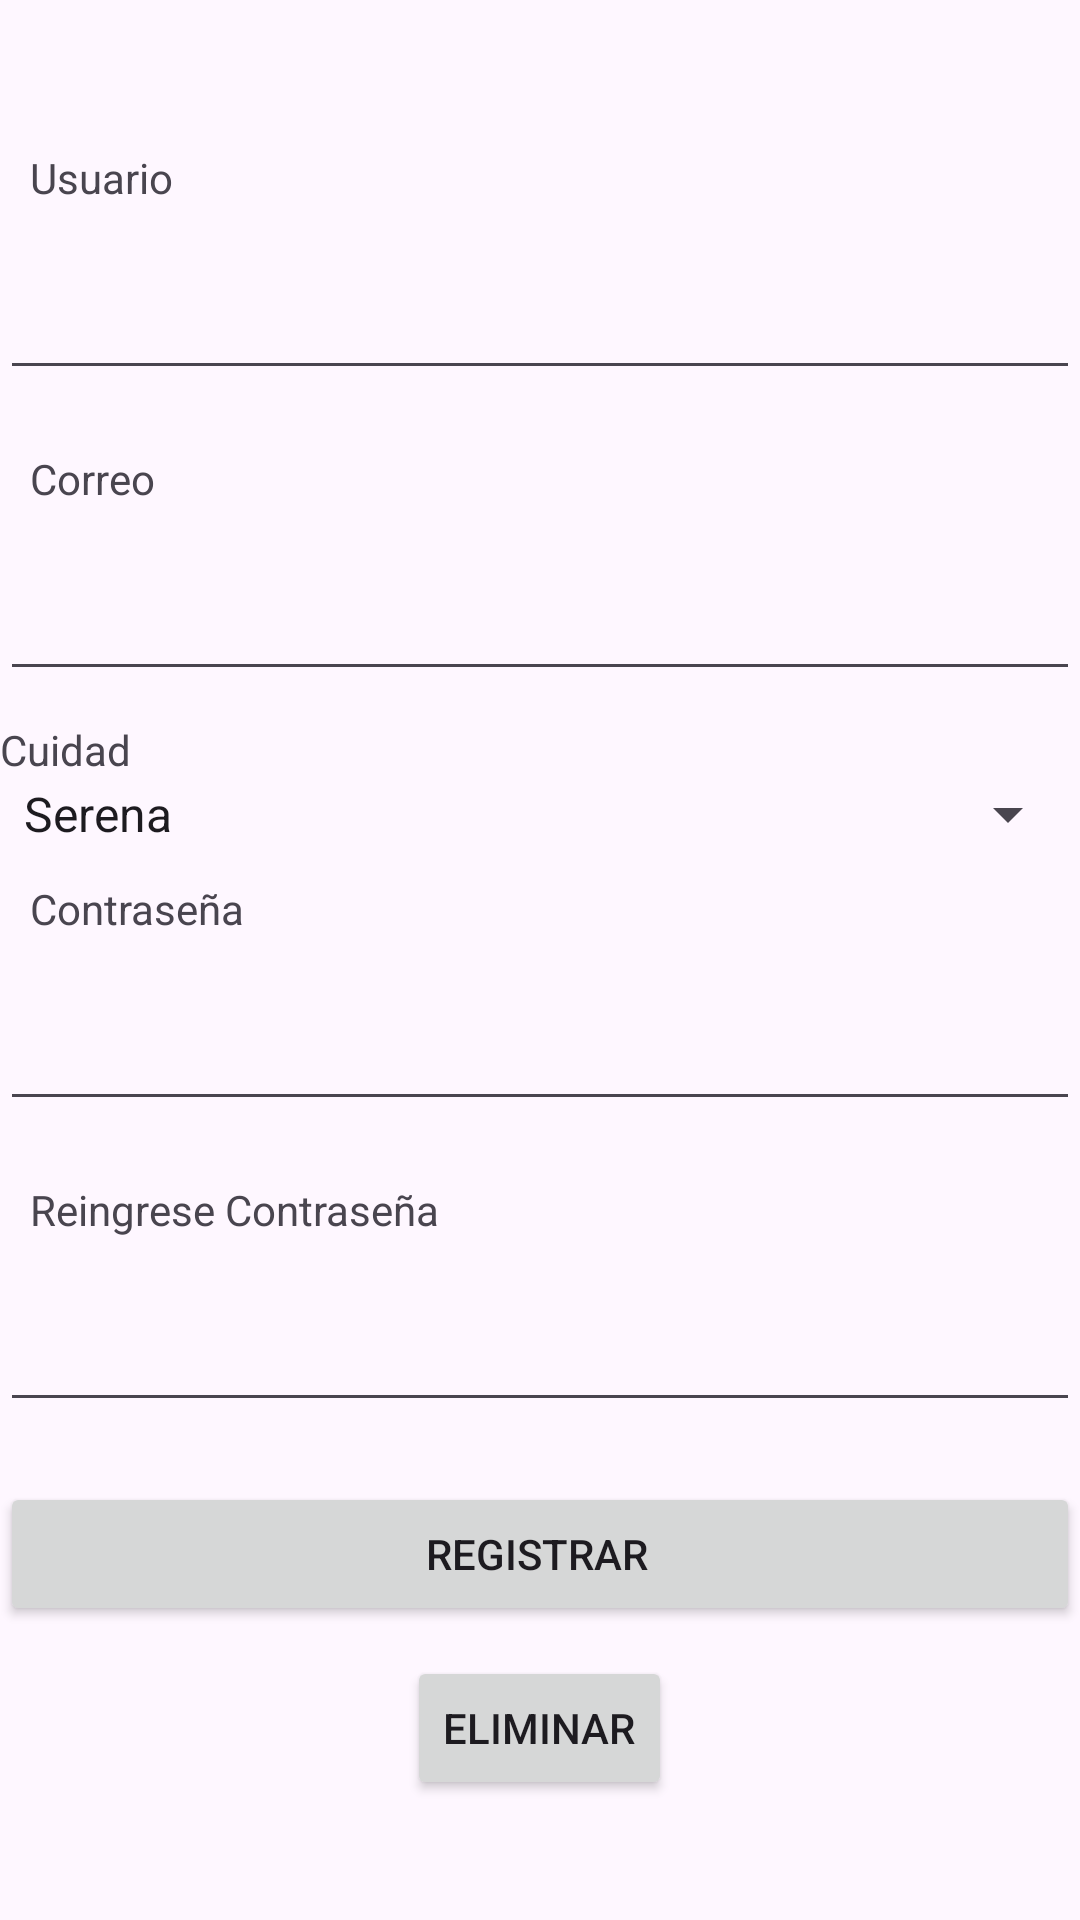

The Android layout XML behind this screen, and the referenced resources:
<!-- AndroidManifest.xml: application theme Theme.Aplicacion_turimos -->
<!-- res/layout/activity_registrar_cuenta.xml -->
<?xml version="1.0" encoding="utf-8"?>
<LinearLayout xmlns:android="http://schemas.android.com/apk/res/android"
    xmlns:app="http://schemas.android.com/apk/res-auto"
    xmlns:tools="http://schemas.android.com/tools"
    android:layout_width="match_parent"
    android:layout_height="wrap_content"
    android:gravity="center"
    android:orientation="vertical"
    tools:context=".RegistrarCuenta">

    <TextView
        android:id="@+id/textView"
        android:layout_width="match_parent"
        android:layout_height="wrap_content"
        android:layout_marginTop="10dp"
        android:layout_marginBottom="10dp"
        android:paddingLeft="10dp"
        android:text="@string/usuario" />

    <EditText
        android:id="@+id/eUsuario"
        android:layout_width="match_parent"
        android:layout_height="wrap_content"
        android:layout_marginTop="10dp"
        android:layout_marginBottom="10dp"
        android:ems="10"
        android:inputType="text"
        android:paddingLeft="10dp" />

    <TextView
        android:layout_width="match_parent"
        android:layout_height="wrap_content"
        android:layout_marginTop="10dp"
        android:layout_marginBottom="10dp"
        android:paddingLeft="10dp"
        android:text="@string/correo" />

    <EditText
        android:id="@+id/etCorreo"
        android:layout_width="match_parent"
        android:layout_height="wrap_content"
        android:layout_marginTop="10dp"
        android:layout_marginBottom="10dp"
        android:ems="10"
        android:inputType="textEmailAddress"
        android:paddingLeft="10dp" />

    <TextView
        android:id="@+id/textView8"
        android:layout_width="match_parent"
        android:layout_height="wrap_content"
        android:text="@string/cuidad" />

    <Spinner
        android:id="@+id/spCiudad"
        android:layout_width="match_parent"
        android:layout_height="wrap_content"
        android:entries="@array/cuidades" />

    <TextView
        android:id="@+id/textView3"
        android:layout_width="match_parent"
        android:layout_height="wrap_content"
        android:layout_marginTop="10dp"
        android:layout_marginBottom="10dp"
        android:paddingLeft="10dp"
        android:text="@string/contrasena" />

    <EditText
        android:id="@+id/etPassword"
        android:layout_width="match_parent"
        android:layout_height="wrap_content"
        android:layout_marginTop="10dp"
        android:layout_marginBottom="10dp"
        android:ems="10"
        android:inputType="textPassword"
        android:paddingLeft="10dp" />

    <TextView
        android:id="@+id/textView4"
        android:layout_width="match_parent"
        android:layout_height="wrap_content"
        android:layout_marginTop="10dp"
        android:layout_marginBottom="10dp"
        android:paddingLeft="10dp"
        android:text="@string/contrasenia2" />

    <EditText
        android:id="@+id/etPassword2"
        android:layout_width="match_parent"
        android:layout_height="wrap_content"
        android:layout_marginTop="10dp"
        android:layout_marginBottom="10dp"
        android:ems="10"
        android:inputType="textPassword"
        android:paddingLeft="10dp" />

    <Button
        android:id="@+id/button2"
        android:layout_width="match_parent"
        android:layout_height="wrap_content"
        android:layout_marginTop="10dp"
        android:layout_marginBottom="10dp"
        android:onClick="registrar"
        android:paddingLeft="10dp"
        android:text="@string/btnRegistrar" />

    
    <Button
        android:id="@+id/btnEliminar"
        android:layout_width="wrap_content"
        android:layout_height="wrap_content"
        android:text="Eliminar"
        android:onClick="eliminarElemento" />

</LinearLayout>
<!-- resources referenced by this layout -->
<resources>
  <string-array name="cuidades">
          <item>Serena</item>
          <item>Copiapo</item>
      </string-array>
  <string name="btnRegistrar">Registrar</string>
  <string name="contrasena">Contraseña</string>
  <string name="contrasenia2">Reingrese Contraseña</string>
  <string name="correo">Correo</string>
  <string name="cuidad">Cuidad</string>
  <string name="usuario">Usuario</string>
  <style name="Theme.Aplicacion_turimos" parent="Base.Theme.Aplicacion_turimos" />
  <style name="Base.Theme.Aplicacion_turimos" parent="Theme.Material3.DayNight.NoActionBar">
          
          
          <item name="colorPrimary">@color/primary</item>
          <item name="colorPrimaryVariant">@color/primary_dark</item>
          <item name="colorOnPrimary">@color/primary_light</item>
          
          <item name="colorSecondary">@color/accent</item>
          <item name="colorSecondaryVariant">@color/primary_dark</item>
          <item name="colorOnSecondary">@color/secondary_text</item>
      </style>
</resources>
